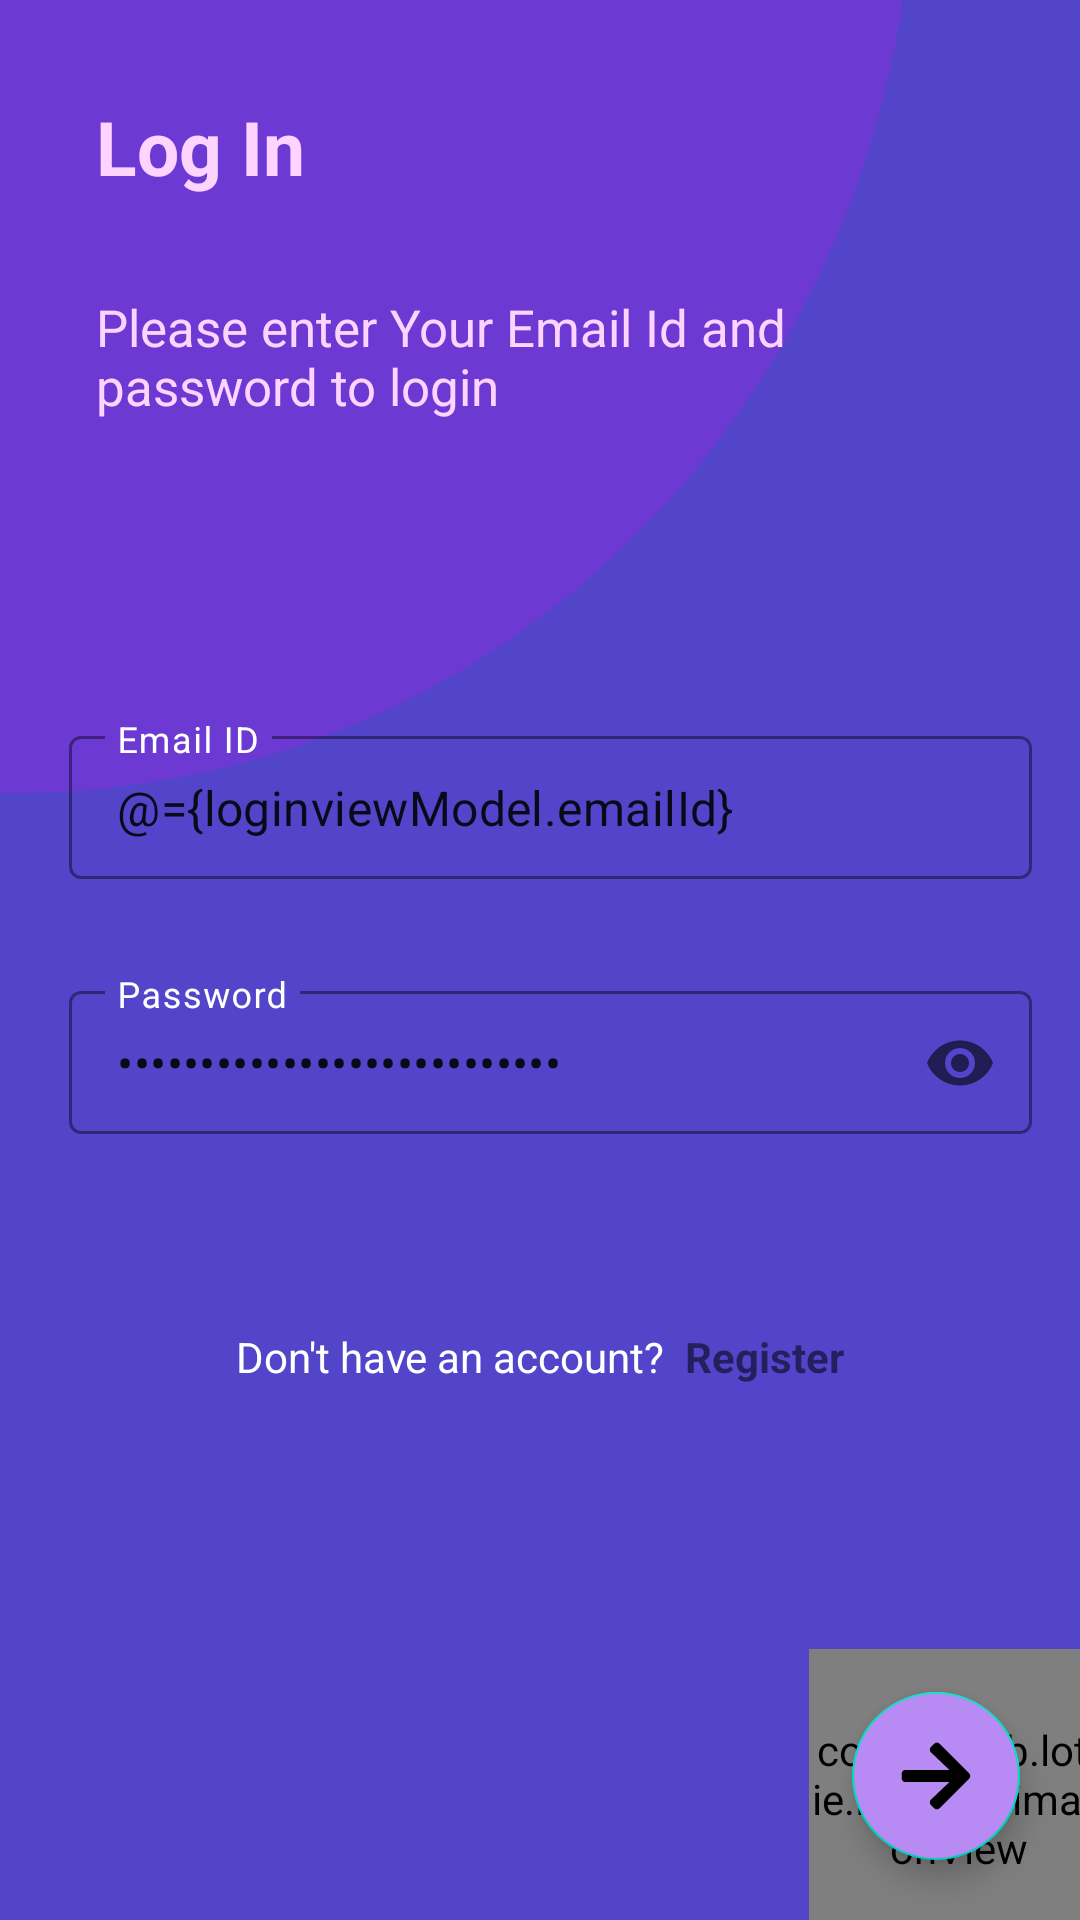

Reconstruct the res/layout file that produces this screen, plus the resources it refers to.
<!-- AndroidManifest.xml: application theme Theme.MVVMUsingJetpack -->
<!-- res/layout/fragment_login.xml -->
<?xml version="1.0" encoding="utf-8"?>
<layout xmlns:android="http://schemas.android.com/apk/res/android"
    xmlns:app="http://schemas.android.com/apk/res-auto"
    xmlns:tools="http://schemas.android.com/tools">

    <data>

        <variable
            name="loginviewModel"
            type="com.example.mvvmusingjetpack.auth.viewmodel.LoginViewModel" />
    </data>

    <FrameLayout
        android:layout_width="match_parent"
        android:layout_height="match_parent"
        tools:context=".auth.ui.LoginFragment">

        <androidx.constraintlayout.widget.ConstraintLayout
            android:layout_width="match_parent"
            android:layout_height="match_parent"
            android:background="#5245CA">

            <TextView
                android:id="@+id/textView"
                android:layout_width="wrap_content"
                android:layout_height="wrap_content"
                android:layout_marginStart="32dp"
                android:layout_marginLeft="32dp"
                android:layout_marginTop="32dp"
                android:text="Log In"
                android:textColor="@color/white"
                android:textSize="25sp"
                android:textStyle="bold"
                app:layout_constraintStart_toStartOf="parent"
                app:layout_constraintTop_toTopOf="parent" />

            <TextView
                android:id="@+id/textView2"
                android:layout_width="280dp"
                android:layout_height="wrap_content"
                android:layout_marginStart="32dp"
                android:layout_marginLeft="32dp"
                android:layout_marginTop="32dp"
                android:text="Please enter Your Email Id and password to login"
                android:textColor="@color/white"
                android:textSize="17sp"
                app:layout_constraintStart_toStartOf="parent"
                app:layout_constraintTop_toBottomOf="@+id/textView" />

            <View
                android:id="@+id/view"
                android:layout_width="450dp"
                android:layout_height="450dp"
                android:layout_marginEnd="56dp"
                android:layout_marginRight="56dp"
                android:layout_marginBottom="376dp"
                android:background="@drawable/ic_ellipse_4"
                app:layout_constraintBottom_toBottomOf="parent"
                app:layout_constraintEnd_toEndOf="parent" />

            <com.google.android.material.floatingactionbutton.FloatingActionButton
                android:id="@+id/OpenLoginPage"
                android:layout_width="wrap_content"
                android:layout_height="wrap_content"
                android:layout_marginEnd="20dp"
                android:layout_marginRight="20dp"
                android:layout_marginBottom="20dp"
                android:backgroundTint="#B88AF3"
                android:onClick="@{()->loginviewModel.login()}"
                android:src="@drawable/ic_vector"
                app:layout_constraintBottom_toBottomOf="parent"
                app:layout_constraintEnd_toEndOf="parent" />

            <com.airbnb.lottie.LottieAnimationView
                android:id="@+id/lottie"
                android:layout_width="100dp"
                android:layout_height="100dp"
                android:layout_marginEnd="-10dp"
                android:layout_marginRight="-10dp"
                android:layout_marginBottom="-10dp"
                app:layout_constraintBottom_toBottomOf="parent"
                app:layout_constraintEnd_toEndOf="parent" />


            <com.google.android.material.textfield.TextInputLayout
                android:id="@+id/email_IdLayout"
                style="@style/Widget.MaterialComponents.TextInputLayout.OutlinedBox.Dense"
                android:layout_width="match_parent"
                android:layout_height="wrap_content"
                android:layout_marginStart="8dp"
                android:layout_marginLeft="8dp"
                android:layout_marginTop="100dp"
                android:layout_marginEnd="16dp"
                android:layout_marginRight="16dp"
                android:ems="10"
                android:hint="Email ID"
                android:paddingStart="15dp"
                android:paddingLeft="15dp"
                android:textColor="@color/white"
                android:textColorHint="@color/white"
                app:boxStrokeColor="#2A8BB6"
                app:hintTextColor="@color/white"
                app:layout_constraintEnd_toEndOf="parent"
                app:layout_constraintStart_toStartOf="parent"
                app:layout_constraintTop_toBottomOf="@+id/textView2"
                app:startIconDrawable="@drawable/ic_baseline_attach_email_24">

                <com.google.android.material.textfield.TextInputEditText
                    android:id="@+id/email_Id"
                    android:layout_width="match_parent"
                    android:layout_height="wrap_content"
                    android:inputType="textEmailAddress"
                    android:text="@={loginviewModel.emailId}" />
            </com.google.android.material.textfield.TextInputLayout>

            <com.google.android.material.textfield.TextInputLayout
                style="@style/Widget.MaterialComponents.TextInputLayout.OutlinedBox.Dense"
                android:layout_width="match_parent"
                android:layout_height="wrap_content"
                android:layout_marginStart="8dp"
                android:layout_marginLeft="8dp"
                android:layout_marginTop="32dp"
                android:layout_marginEnd="16dp"
                android:layout_marginRight="16dp"
                android:ems="10"
                android:hint="Password"
                android:inputType="textPersonName"
                android:paddingLeft="15dp"
                android:textColor="@color/white"
                android:textColorHint="@color/white"
                app:boxStrokeColor="#2A8BB6"
                app:endIconMode="password_toggle"
                app:hintTextColor="@color/white"
                app:layout_constraintEnd_toEndOf="parent"
                app:layout_constraintStart_toStartOf="parent"
                app:layout_constraintTop_toBottomOf="@+id/email_IdLayout"
                app:startIconDrawable="@drawable/ic_baseline_lock_24">

                <com.google.android.material.textfield.TextInputEditText
                    android:id="@+id/password"
                    android:layout_width="match_parent"
                    android:layout_height="wrap_content"
                    android:inputType="textPassword"
                    android:text="@={loginviewModel.password}" />
            </com.google.android.material.textfield.TextInputLayout>

            


            <LinearLayout
                android:layout_width="wrap_content"
                android:layout_height="wrap_content"
                android:orientation="horizontal"
                app:layout_constraintBottom_toBottomOf="parent"
                app:layout_constraintEnd_toEndOf="parent"
                app:layout_constraintStart_toStartOf="parent"
                app:layout_constraintTop_toBottomOf="@+id/view">

                <TextView
                    android:id="@+id/textView4"
                    android:layout_width="wrap_content"
                    android:layout_height="wrap_content"
                    android:text="Don't have an account? "
                    android:textColor="@color/white"
                    app:layout_constraintBottom_toBottomOf="parent"
                    app:layout_constraintEnd_toStartOf="@+id/textView3"
                    app:layout_constraintStart_toStartOf="parent"
                    app:layout_constraintTop_toBottomOf="@+id/password" />

                <TextView
                    android:id="@+id/OpenSignUpPage"
                    android:layout_width="wrap_content"
                    android:layout_height="wrap_content"
                    android:onClick="@{()->loginviewModel.openSignUpPage()}"
                    android:text=" Register"
                    android:textStyle="bold"
                    app:layout_constraintBottom_toBottomOf="@+id/textView4"
                    app:layout_constraintEnd_toEndOf="parent"
                    app:layout_constraintStart_toEndOf="@+id/textView4"
                    app:layout_constraintTop_toTopOf="@+id/textView4" />

            </LinearLayout>


        </androidx.constraintlayout.widget.ConstraintLayout>

    </FrameLayout>
</layout>
<!-- resources referenced by this layout -->
<resources>
  <!-- drawable ic_ellipse_4 (drawable) -->
  <vector xmlns:android="http://schemas.android.com/apk/res/android"
      android:width="282dp"
      android:height="282dp"
      android:viewportWidth="282"
      android:viewportHeight="282">
    <path
        android:pathData="M-92,87a187,195 0,1 0,374 0a187,195 0,1 0,-374 0z"
        android:fillColor="#EB00FF"
        android:fillAlpha="0.17"/>
  </vector>
  <!-- drawable ic_vector (drawable) -->
  <vector xmlns:android="http://schemas.android.com/apk/res/android"
      android:width="23dp"
      android:height="23dp"
      android:viewportWidth="23"
      android:viewportHeight="23">
    <path
        android:pathData="M9.8643,2.2666L10.9482,1.1826C11.4072,0.7236 12.1494,0.7236 12.6035,1.1826L22.0957,10.6699C22.5547,11.1289 22.5547,11.8711 22.0957,12.3252L12.6035,21.8174C12.1445,22.2764 11.4023,22.2764 10.9482,21.8174L9.8643,20.7334C9.4004,20.2695 9.4102,19.5127 9.8838,19.0586L15.7676,13.4531H1.7344C1.085,13.4531 0.5625,12.9307 0.5625,12.2813V10.7188C0.5625,10.0693 1.085,9.5469 1.7344,9.5469H15.7676L9.8838,3.9414C9.4053,3.4873 9.3955,2.7305 9.8643,2.2666Z"
        android:fillColor="#000000"/>
  </vector>
  <style name="Theme.MVVMUsingJetpack" parent="Theme.MaterialComponents.DayNight.NoActionBar">
          
          <item name="colorPrimary">@color/purple_500</item>
          <item name="colorPrimaryVariant">@color/purple_700</item>
          <item name="colorOnPrimary">@color/white</item>
          
          <item name="colorSecondary">@color/teal_200</item>
          <item name="colorSecondaryVariant">@color/teal_700</item>
          <item name="colorOnSecondary">@color/black</item>
          
          <item name="android:statusBarColor" tools:targetApi="l">?attr/colorPrimaryVariant</item>
          
      </style>
  <!-- not gathered from this repository: default colours our renderer supplied (Android Studio template values) -->
  <color name="purple_500">#FF6200EE</color>
  <color name="purple_700">#FF3700B3</color>
  <color name="teal_200">#FF03DAC5</color>
  <color name="teal_700">#FF018786</color>
  <color name="black">#FF000000</color>
  <color name="white">#FFFFFFFF</color>
</resources>
